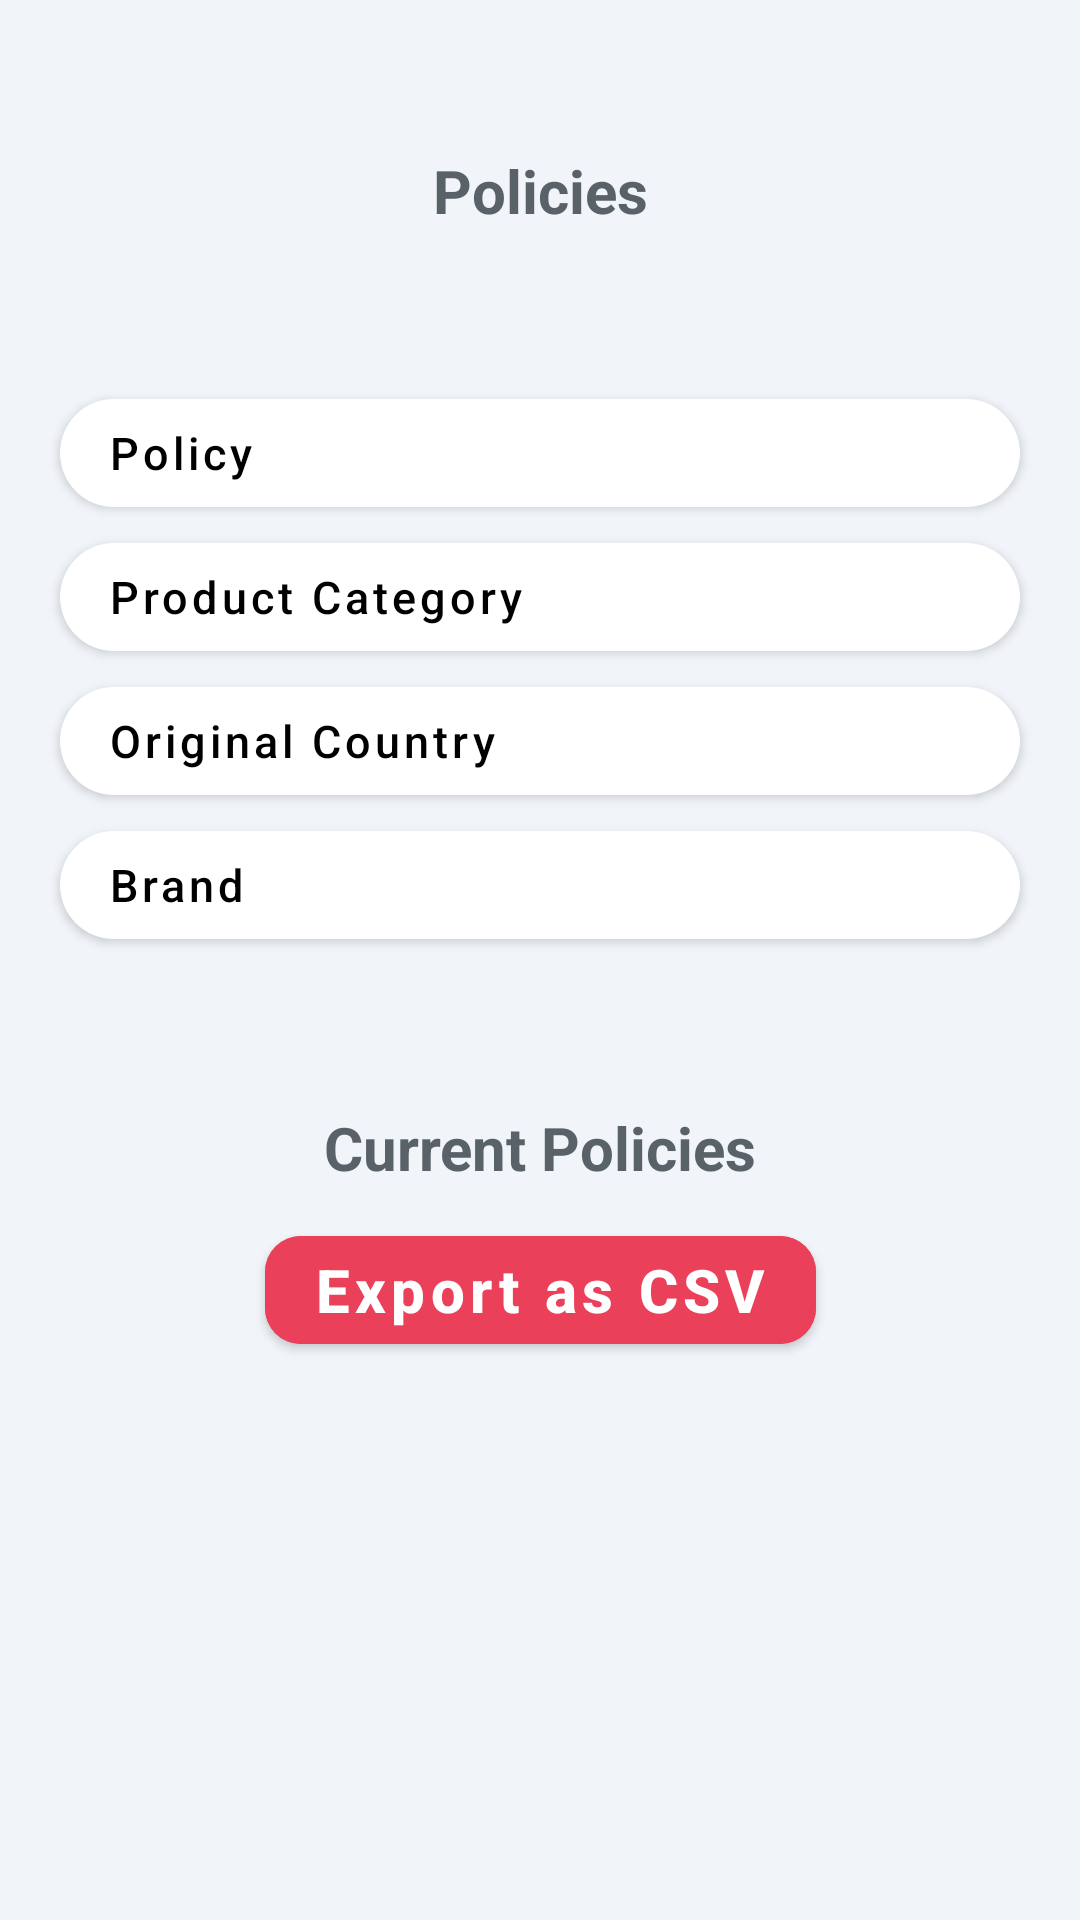

Here is an Android app screen rendered from its layout file. Give the layout XML and the strings, colors and styles it references.
<!-- AndroidManifest.xml: application theme Theme.Hw2_7 -->
<!-- res/layout/fragment_home.xml -->
<?xml version="1.0" encoding="utf-8"?>
<androidx.constraintlayout.widget.ConstraintLayout xmlns:android="http://schemas.android.com/apk/res/android"
    xmlns:app="http://schemas.android.com/apk/res-auto"
    xmlns:tools="http://schemas.android.com/tools"
    android:layout_width="match_parent"
    android:layout_height="match_parent"
    android:background="@color/back_home"
    tools:context=".ui.home.HomeFragment">

    <TextView
        android:id="@+id/text_home"
        android:layout_width="match_parent"
        android:layout_height="wrap_content"
        android:layout_marginStart="8dp"
        android:layout_marginTop="50dp"
        android:layout_marginEnd="8dp"
        android:text="@string/policies"
        android:textAlignment="center"
        android:textColor="@color/pol_home"
        android:textSize="20sp"
        android:textStyle="bold"
        app:layout_constraintStart_toStartOf="parent"
        app:layout_constraintTop_toTopOf="parent" />

    <com.google.android.material.button.MaterialButton
        android:id="@+id/btn_policy"
        style="@style/Home.Button"
        android:layout_marginTop="50dp"
        android:text="@string/policy"
        app:layout_constraintTop_toBottomOf="@id/text_home" />

    <com.google.android.material.button.MaterialButton
        android:id="@+id/btn_product_category"
        style="@style/Home.Button"
        android:text="@string/product_category"
        app:layout_constraintTop_toBottomOf="@+id/btn_policy" />

    <com.google.android.material.button.MaterialButton
        android:id="@+id/btn_original_country"
        style="@style/Home.Button"
        android:text="@string/original_country"
        app:layout_constraintTop_toBottomOf="@+id/btn_product_category" />

    <com.google.android.material.button.MaterialButton
        android:id="@+id/btn_brand"
        style="@style/Home.Button"
        android:text="@string/brand"
        app:layout_constraintTop_toBottomOf="@+id/btn_original_country" />

    <TextView
        android:id="@+id/tv_current_policies"
        android:layout_width="wrap_content"
        android:layout_height="wrap_content"
        android:layout_marginStart="8dp"
        android:layout_marginTop="50dp"
        android:layout_marginEnd="8dp"
        android:text="@string/current_policies"
        android:textAlignment="center"
        android:textColor="@color/pol_home"
        android:textSize="20sp"
        android:textStyle="bold"
        app:layout_constraintEnd_toEndOf="parent"
        app:layout_constraintStart_toStartOf="parent"
        app:layout_constraintTop_toBottomOf="@+id/btn_brand" />

    <com.google.android.material.button.MaterialButton
        android:id="@+id/btn_exit"
        android:layout_width="wrap_content"
        android:layout_height="wrap_content"
        android:layout_marginTop="10dp"
        android:backgroundTint="@color/export_as_csv"
        android:text="@string/export_as_csv"
        android:textColor="@color/white"
        android:textStyle="bold"
        app:cornerRadius="12dp"
        android:textSize="20dp"
        android:textAllCaps="false"
        app:layout_constraintEnd_toEndOf="parent"
        app:layout_constraintStart_toStartOf="parent"
        app:layout_constraintTop_toBottomOf="@+id/tv_current_policies" />

</androidx.constraintlayout.widget.ConstraintLayout>
<!-- resources referenced by this layout -->
<resources>
  <color name="back_home">#F1F4F9</color>
  <color name="export_as_csv">#EB405A</color>
  <color name="pol_home">#596269</color>
  <color name="white">#FFFFFFFF</color>
  <string name="brand">Brand</string>
  <string name="current_policies">Current Policies</string>
  <string name="export_as_csv">Export as CSV</string>
  <string name="original_country">Original Country</string>
  <string name="policies">Policies</string>
  <string name="policy">Policy</string>
  <string name="product_category">Product Category</string>
  <style name="Home.Button" parent="Widget.MaterialComponents.Button">
          <item name="android:layout_width">match_parent</item>
          <item name="android:layout_height">wrap_content</item>
          <item name="android:layout_marginHorizontal">20dp</item>
          <item name="cornerRadius">20dp</item>
          <item name="backgroundTint">@color/white</item>
          <item name="android:textColor">@color/black</item>
          <item name="android:textAllCaps">false</item>
          <item name="android:gravity">left|center</item>
          <item name="android:textSize">15sp</item>
          <item name="android:drawableRight">@drawable/baseline_arrow_right_24</item>
      </style>
  <style name="Theme.Hw2_7" parent="Theme.MaterialComponents.DayNight.NoActionBar.Bridge">
          
          <item name="colorPrimary">@color/purple_500</item>
          <item name="colorPrimaryVariant">@color/purple_700</item>
          <item name="colorOnPrimary">@color/white</item>
          
          <item name="colorSecondary">@color/teal_200</item>
          <item name="colorSecondaryVariant">@color/teal_700</item>
          <item name="colorOnSecondary">@color/black</item>
          
          <item name="android:statusBarColor">?attr/colorPrimaryVariant</item>
          
      </style>
  <color name="black">#FF000000</color>
  <color name="purple_500">#FF6200EE</color>
  <color name="purple_700">#FF3700B3</color>
  <color name="teal_200">#FF03DAC5</color>
  <color name="teal_700">#FF018786</color>
</resources>
